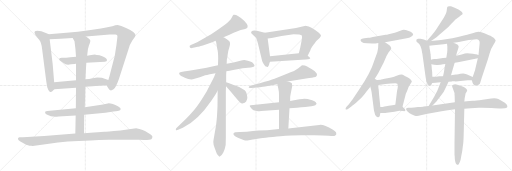
t = 0.00 s
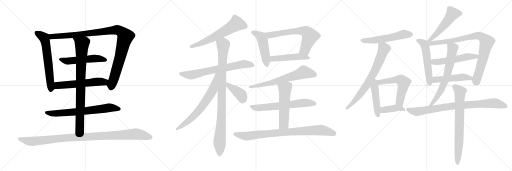
t = 5.01 s
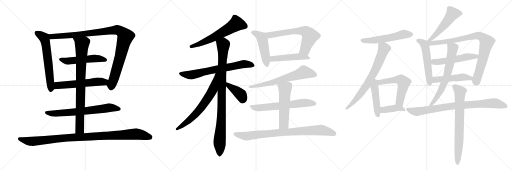
t = 10.03 s
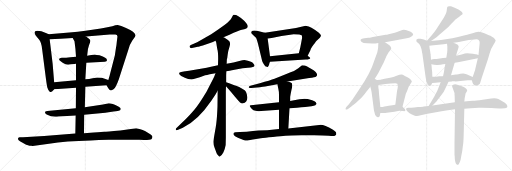
t = 15.04 s
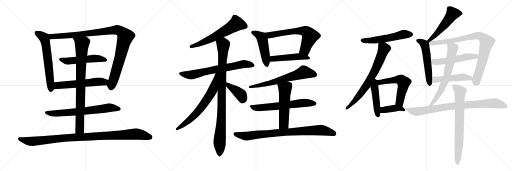
t = 20.06 s
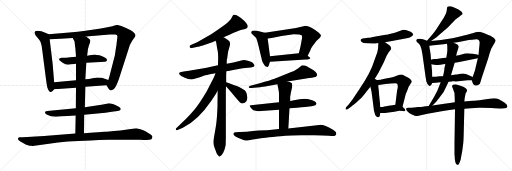
t = 25.07 s

The animated SVG that drew these frames (rendered in a browser with its animation timeline set to each time). Animation: 32 CSS @keyframes rules; one cycle of 25.07 s.

<svg version="1.1" viewBox="0 0 3072 1024" xmlns="http://www.w3.org/2000/svg">
  <g stroke="lightgray" stroke-dasharray="1,1" stroke-width="1" transform="scale(4, 4)">
    <line x1="0" y1="0" x2="256" y2="256"></line>
    <line x1="256" y1="0" x2="0" y2="256"></line>
    <line x1="128" y1="0" x2="128" y2="256"></line>
    <line x1="0" y1="128" x2="256" y2="128"></line>
    <line x1="256" y1="0" x2="512" y2="256"></line>
    <line x1="512" y1="0" x2="256" y2="256"></line>
    <line x1="384" y1="0" x2="384" y2="256"></line>
    <line x1="256" y1="128" x2="512" y2="128"></line>
    <line x1="512" y1="0" x2="768" y2="256"></line>
    <line x1="768" y1="0" x2="512" y2="256"></line>
    <line x1="640" y1="0" x2="640" y2="256"></line>
    <line x1="512" y1="128" x2="768" y2="128"></line>
  </g>
<g transform="scale(1, -1) translate(0, -850)">
   <style type="text/css">
    @keyframes keyframes0 {
      from {
       stroke: black;
       stroke-dashoffset: 624;
       stroke-width: 128;
       }
       67% {
       animation-timing-function: step-end;
       stroke: black;
       stroke-dashoffset: 0;
       stroke-width: 128;
       }
       to {
       stroke: black;
       stroke-width: 1024;
       }
       }
       #make-me-a-hanzi-animation-0 {
         animation: keyframes0 0.757812s both;
         animation-delay: 0.000000s;
         animation-timing-function: linear;
       }
    @keyframes keyframes1 {
      from {
       stroke: black;
       stroke-dashoffset: 1048;
       stroke-width: 128;
       }
       77% {
       animation-timing-function: step-end;
       stroke: black;
       stroke-dashoffset: 0;
       stroke-width: 128;
       }
       to {
       stroke: black;
       stroke-width: 1024;
       }
       }
       #make-me-a-hanzi-animation-1 {
         animation: keyframes1 1.102865s both;
         animation-delay: 0.757812s;
         animation-timing-function: linear;
       }
    @keyframes keyframes2 {
      from {
       stroke: black;
       stroke-dashoffset: 528;
       stroke-width: 128;
       }
       63% {
       animation-timing-function: step-end;
       stroke: black;
       stroke-dashoffset: 0;
       stroke-width: 128;
       }
       to {
       stroke: black;
       stroke-width: 1024;
       }
       }
       #make-me-a-hanzi-animation-2 {
         animation: keyframes2 0.679688s both;
         animation-delay: 1.860677s;
         animation-timing-function: linear;
       }
    @keyframes keyframes3 {
      from {
       stroke: black;
       stroke-dashoffset: 575;
       stroke-width: 128;
       }
       65% {
       animation-timing-function: step-end;
       stroke: black;
       stroke-dashoffset: 0;
       stroke-width: 128;
       }
       to {
       stroke: black;
       stroke-width: 1024;
       }
       }
       #make-me-a-hanzi-animation-3 {
         animation: keyframes3 0.717936s both;
         animation-delay: 2.540365s;
         animation-timing-function: linear;
       }
    @keyframes keyframes4 {
      from {
       stroke: black;
       stroke-dashoffset: 696;
       stroke-width: 128;
       }
       69% {
       animation-timing-function: step-end;
       stroke: black;
       stroke-dashoffset: 0;
       stroke-width: 128;
       }
       to {
       stroke: black;
       stroke-width: 1024;
       }
       }
       #make-me-a-hanzi-animation-4 {
         animation: keyframes4 0.816406s both;
         animation-delay: 3.258301s;
         animation-timing-function: linear;
       }
    @keyframes keyframes5 {
      from {
       stroke: black;
       stroke-dashoffset: 852;
       stroke-width: 128;
       }
       73% {
       animation-timing-function: step-end;
       stroke: black;
       stroke-dashoffset: 0;
       stroke-width: 128;
       }
       to {
       stroke: black;
       stroke-width: 1024;
       }
       }
       #make-me-a-hanzi-animation-5 {
         animation: keyframes5 0.943359s both;
         animation-delay: 4.074707s;
         animation-timing-function: linear;
       }
    @keyframes keyframes6 {
      from {
       stroke: black;
       stroke-dashoffset: 1043;
       stroke-width: 128;
       }
       77% {
       animation-timing-function: step-end;
       stroke: black;
       stroke-dashoffset: 0;
       stroke-width: 128;
       }
       to {
       stroke: black;
       stroke-width: 1024;
       }
       }
       #make-me-a-hanzi-animation-6 {
         animation: keyframes6 1.098796s both;
         animation-delay: 5.018066s;
         animation-timing-function: linear;
       }
    @keyframes keyframes7 {
      from {
       stroke: black;
       stroke-dashoffset: 615;
       stroke-width: 128;
       }
       67% {
       animation-timing-function: step-end;
       stroke: black;
       stroke-dashoffset: 0;
       stroke-width: 128;
       }
       to {
       stroke: black;
       stroke-width: 1024;
       }
       }
       #make-me-a-hanzi-animation-7 {
         animation: keyframes7 0.750488s both;
         animation-delay: 6.116862s;
         animation-timing-function: linear;
       }
    @keyframes keyframes8 {
      from {
       stroke: black;
       stroke-dashoffset: 698;
       stroke-width: 128;
       }
       69% {
       animation-timing-function: step-end;
       stroke: black;
       stroke-dashoffset: 0;
       stroke-width: 128;
       }
       to {
       stroke: black;
       stroke-width: 1024;
       }
       }
       #make-me-a-hanzi-animation-8 {
         animation: keyframes8 0.818034s both;
         animation-delay: 6.867350s;
         animation-timing-function: linear;
       }
    @keyframes keyframes9 {
      from {
       stroke: black;
       stroke-dashoffset: 961;
       stroke-width: 128;
       }
       76% {
       animation-timing-function: step-end;
       stroke: black;
       stroke-dashoffset: 0;
       stroke-width: 128;
       }
       to {
       stroke: black;
       stroke-width: 1024;
       }
       }
       #make-me-a-hanzi-animation-9 {
         animation: keyframes9 1.032064s both;
         animation-delay: 7.685384s;
         animation-timing-function: linear;
       }
    @keyframes keyframes10 {
      from {
       stroke: black;
       stroke-dashoffset: 676;
       stroke-width: 128;
       }
       69% {
       animation-timing-function: step-end;
       stroke: black;
       stroke-dashoffset: 0;
       stroke-width: 128;
       }
       to {
       stroke: black;
       stroke-width: 1024;
       }
       }
       #make-me-a-hanzi-animation-10 {
         animation: keyframes10 0.800130s both;
         animation-delay: 8.717448s;
         animation-timing-function: linear;
       }
    @keyframes keyframes11 {
      from {
       stroke: black;
       stroke-dashoffset: 398;
       stroke-width: 128;
       }
       56% {
       animation-timing-function: step-end;
       stroke: black;
       stroke-dashoffset: 0;
       stroke-width: 128;
       }
       to {
       stroke: black;
       stroke-width: 1024;
       }
       }
       #make-me-a-hanzi-animation-11 {
         animation: keyframes11 0.573893s both;
         animation-delay: 9.517578s;
         animation-timing-function: linear;
       }
    @keyframes keyframes12 {
      from {
       stroke: black;
       stroke-dashoffset: 486;
       stroke-width: 128;
       }
       61% {
       animation-timing-function: step-end;
       stroke: black;
       stroke-dashoffset: 0;
       stroke-width: 128;
       }
       to {
       stroke: black;
       stroke-width: 1024;
       }
       }
       #make-me-a-hanzi-animation-12 {
         animation: keyframes12 0.645508s both;
         animation-delay: 10.091471s;
         animation-timing-function: linear;
       }
    @keyframes keyframes13 {
      from {
       stroke: black;
       stroke-dashoffset: 655;
       stroke-width: 128;
       }
       68% {
       animation-timing-function: step-end;
       stroke: black;
       stroke-dashoffset: 0;
       stroke-width: 128;
       }
       to {
       stroke: black;
       stroke-width: 1024;
       }
       }
       #make-me-a-hanzi-animation-13 {
         animation: keyframes13 0.783040s both;
         animation-delay: 10.736979s;
         animation-timing-function: linear;
       }
    @keyframes keyframes14 {
      from {
       stroke: black;
       stroke-dashoffset: 483;
       stroke-width: 128;
       }
       61% {
       animation-timing-function: step-end;
       stroke: black;
       stroke-dashoffset: 0;
       stroke-width: 128;
       }
       to {
       stroke: black;
       stroke-width: 1024;
       }
       }
       #make-me-a-hanzi-animation-14 {
         animation: keyframes14 0.643066s both;
         animation-delay: 11.520019s;
         animation-timing-function: linear;
       }
    @keyframes keyframes15 {
      from {
       stroke: black;
       stroke-dashoffset: 658;
       stroke-width: 128;
       }
       68% {
       animation-timing-function: step-end;
       stroke: black;
       stroke-dashoffset: 0;
       stroke-width: 128;
       }
       to {
       stroke: black;
       stroke-width: 1024;
       }
       }
       #make-me-a-hanzi-animation-15 {
         animation: keyframes15 0.785482s both;
         animation-delay: 12.163085s;
         animation-timing-function: linear;
       }
    @keyframes keyframes16 {
      from {
       stroke: black;
       stroke-dashoffset: 648;
       stroke-width: 128;
       }
       68% {
       animation-timing-function: step-end;
       stroke: black;
       stroke-dashoffset: 0;
       stroke-width: 128;
       }
       to {
       stroke: black;
       stroke-width: 1024;
       }
       }
       #make-me-a-hanzi-animation-16 {
         animation: keyframes16 0.777344s both;
         animation-delay: 12.948567s;
         animation-timing-function: linear;
       }
    @keyframes keyframes17 {
      from {
       stroke: black;
       stroke-dashoffset: 541;
       stroke-width: 128;
       }
       64% {
       animation-timing-function: step-end;
       stroke: black;
       stroke-dashoffset: 0;
       stroke-width: 128;
       }
       to {
       stroke: black;
       stroke-width: 1024;
       }
       }
       #make-me-a-hanzi-animation-17 {
         animation: keyframes17 0.690267s both;
         animation-delay: 13.725911s;
         animation-timing-function: linear;
       }
    @keyframes keyframes18 {
      from {
       stroke: black;
       stroke-dashoffset: 856;
       stroke-width: 128;
       }
       74% {
       animation-timing-function: step-end;
       stroke: black;
       stroke-dashoffset: 0;
       stroke-width: 128;
       }
       to {
       stroke: black;
       stroke-width: 1024;
       }
       }
       #make-me-a-hanzi-animation-18 {
         animation: keyframes18 0.946615s both;
         animation-delay: 14.416178s;
         animation-timing-function: linear;
       }
    @keyframes keyframes19 {
      from {
       stroke: black;
       stroke-dashoffset: 550;
       stroke-width: 128;
       }
       64% {
       animation-timing-function: step-end;
       stroke: black;
       stroke-dashoffset: 0;
       stroke-width: 128;
       }
       to {
       stroke: black;
       stroke-width: 1024;
       }
       }
       #make-me-a-hanzi-animation-19 {
         animation: keyframes19 0.697591s both;
         animation-delay: 15.362793s;
         animation-timing-function: linear;
       }
    @keyframes keyframes20 {
      from {
       stroke: black;
       stroke-dashoffset: 721;
       stroke-width: 128;
       }
       70% {
       animation-timing-function: step-end;
       stroke: black;
       stroke-dashoffset: 0;
       stroke-width: 128;
       }
       to {
       stroke: black;
       stroke-width: 1024;
       }
       }
       #make-me-a-hanzi-animation-20 {
         animation: keyframes20 0.836751s both;
         animation-delay: 16.060384s;
         animation-timing-function: linear;
       }
    @keyframes keyframes21 {
      from {
       stroke: black;
       stroke-dashoffset: 457;
       stroke-width: 128;
       }
       60% {
       animation-timing-function: step-end;
       stroke: black;
       stroke-dashoffset: 0;
       stroke-width: 128;
       }
       to {
       stroke: black;
       stroke-width: 1024;
       }
       }
       #make-me-a-hanzi-animation-21 {
         animation: keyframes21 0.621908s both;
         animation-delay: 16.897135s;
         animation-timing-function: linear;
       }
    @keyframes keyframes22 {
      from {
       stroke: black;
       stroke-dashoffset: 581;
       stroke-width: 128;
       }
       65% {
       animation-timing-function: step-end;
       stroke: black;
       stroke-dashoffset: 0;
       stroke-width: 128;
       }
       to {
       stroke: black;
       stroke-width: 1024;
       }
       }
       #make-me-a-hanzi-animation-22 {
         animation: keyframes22 0.722819s both;
         animation-delay: 17.519043s;
         animation-timing-function: linear;
       }
    @keyframes keyframes23 {
      from {
       stroke: black;
       stroke-dashoffset: 401;
       stroke-width: 128;
       }
       57% {
       animation-timing-function: step-end;
       stroke: black;
       stroke-dashoffset: 0;
       stroke-width: 128;
       }
       to {
       stroke: black;
       stroke-width: 1024;
       }
       }
       #make-me-a-hanzi-animation-23 {
         animation: keyframes23 0.576335s both;
         animation-delay: 18.241862s;
         animation-timing-function: linear;
       }
    @keyframes keyframes24 {
      from {
       stroke: black;
       stroke-dashoffset: 525;
       stroke-width: 128;
       }
       63% {
       animation-timing-function: step-end;
       stroke: black;
       stroke-dashoffset: 0;
       stroke-width: 128;
       }
       to {
       stroke: black;
       stroke-width: 1024;
       }
       }
       #make-me-a-hanzi-animation-24 {
         animation: keyframes24 0.677246s both;
         animation-delay: 18.818197s;
         animation-timing-function: linear;
       }
    @keyframes keyframes25 {
      from {
       stroke: black;
       stroke-dashoffset: 540;
       stroke-width: 128;
       }
       64% {
       animation-timing-function: step-end;
       stroke: black;
       stroke-dashoffset: 0;
       stroke-width: 128;
       }
       to {
       stroke: black;
       stroke-width: 1024;
       }
       }
       #make-me-a-hanzi-animation-25 {
         animation: keyframes25 0.689453s both;
         animation-delay: 19.495443s;
         animation-timing-function: linear;
       }
    @keyframes keyframes26 {
      from {
       stroke: black;
       stroke-dashoffset: 883;
       stroke-width: 128;
       }
       74% {
       animation-timing-function: step-end;
       stroke: black;
       stroke-dashoffset: 0;
       stroke-width: 128;
       }
       to {
       stroke: black;
       stroke-width: 1024;
       }
       }
       #make-me-a-hanzi-animation-26 {
         animation: keyframes26 0.968587s both;
         animation-delay: 20.184896s;
         animation-timing-function: linear;
       }
    @keyframes keyframes27 {
      from {
       stroke: black;
       stroke-dashoffset: 530;
       stroke-width: 128;
       }
       63% {
       animation-timing-function: step-end;
       stroke: black;
       stroke-dashoffset: 0;
       stroke-width: 128;
       }
       to {
       stroke: black;
       stroke-width: 1024;
       }
       }
       #make-me-a-hanzi-animation-27 {
         animation: keyframes27 0.681315s both;
         animation-delay: 21.153483s;
         animation-timing-function: linear;
       }
    @keyframes keyframes28 {
      from {
       stroke: black;
       stroke-dashoffset: 493;
       stroke-width: 128;
       }
       62% {
       animation-timing-function: step-end;
       stroke: black;
       stroke-dashoffset: 0;
       stroke-width: 128;
       }
       to {
       stroke: black;
       stroke-width: 1024;
       }
       }
       #make-me-a-hanzi-animation-28 {
         animation: keyframes28 0.651204s both;
         animation-delay: 21.834798s;
         animation-timing-function: linear;
       }
    @keyframes keyframes29 {
      from {
       stroke: black;
       stroke-dashoffset: 669;
       stroke-width: 128;
       }
       69% {
       animation-timing-function: step-end;
       stroke: black;
       stroke-dashoffset: 0;
       stroke-width: 128;
       }
       to {
       stroke: black;
       stroke-width: 1024;
       }
       }
       #make-me-a-hanzi-animation-29 {
         animation: keyframes29 0.794434s both;
         animation-delay: 22.486002s;
         animation-timing-function: linear;
       }
    @keyframes keyframes30 {
      from {
       stroke: black;
       stroke-dashoffset: 851;
       stroke-width: 128;
       }
       73% {
       animation-timing-function: step-end;
       stroke: black;
       stroke-dashoffset: 0;
       stroke-width: 128;
       }
       to {
       stroke: black;
       stroke-width: 1024;
       }
       }
       #make-me-a-hanzi-animation-30 {
         animation: keyframes30 0.942546s both;
         animation-delay: 23.280436s;
         animation-timing-function: linear;
       }
    @keyframes keyframes31 {
      from {
       stroke: black;
       stroke-dashoffset: 735;
       stroke-width: 128;
       }
       71% {
       animation-timing-function: step-end;
       stroke: black;
       stroke-dashoffset: 0;
       stroke-width: 128;
       }
       to {
       stroke: black;
       stroke-width: 1024;
       }
       }
       #make-me-a-hanzi-animation-31 {
         animation: keyframes31 0.848145s both;
         animation-delay: 24.222982s;
         animation-timing-function: linear;
       }
</style>
<path d="M 325.0 357.0 L 316.0 467.0 L 298.0 616.0 C 295.0 644.0 295.0 644.0 292.0 645.0 L 279.0 652.0 Q 245.0 666.0 224.0 666.0 Q 186.0 666.0 233.0 616.0 Q 249.0 599.0 253.0 554.0 L 276.0 376.0 Q 281.0 339.0 284.0 326.0 Q 288.0 312.0 297.0 302.0 Q 307.0 292.0 321.0 311.0 L 326.0 316.0 C 328.0 318.0 327.0 327.0 325.0 357.0 Z" fill="lightgray"></path> 
<path d="M 516.0 632.0 L 659.0 644.0 Q 678.0 645.0 690.0 644.0 Q 708.0 645.0 704.0 626.0 L 701.0 602.0 Q 700.0 585.0 695.0 559.0 L 689.0 518.0 L 659.0 402.0 Q 659.0 399.0 650.0 371.0 C 641.0 342.0 638.0 342.0 639.0 340.0 L 648.0 324.0 Q 655.0 311.0 662.0 309.0 Q 669.0 306.0 681.0 315.0 Q 694.0 323.0 713.0 376.0 L 771.0 556.0 Q 778.0 584.0 794.0 608.0 L 806.0 624.0 Q 812.0 633.0 813.0 638.0 Q 814.0 659.0 753.0 685.0 Q 726.0 698.0 706.0 701.0 Q 694.0 701.0 674.0 694.0 Q 634.0 685.0 605.0 680.0 L 513.0 666.0 Q 469.0 659.0 416.0 656.0 L 292.0 645.0 C 262.0 642.0 268.0 615.0 298.0 616.0 L 363.0 618.0 L 436.0 623.0 L 516.0 632.0 Z" fill="lightgray"></path> 
<path d="M 518.0 474.0 L 629.0 481.0 Q 642.0 481.0 642.0 489.0 Q 644.0 504.0 597.0 519.0 Q 576.0 522.0 573.0 523.0 Q 570.0 524.0 548.0 521.0 Q 526.0 517.0 523.0 517.0 L 456.0 510.0 L 422.0 507.0 Q 397.0 504.0 371.0 504.0 Q 329.0 499.0 393.0 466.0 Q 403.0 461.0 427.0 465.0 Q 451.0 468.0 456.0 468.0 L 518.0 474.0 Z" fill="lightgray"></path> 
<path d="M 650.0 371.0 L 611.0 384.0 Q 598.0 386.0 583.0 386.0 L 556.0 382.0 Q 535.0 377.0 512.0 376.0 L 456.0 369.0 L 325.0 357.0 C 295.0 354.0 296.0 314.0 326.0 316.0 L 456.0 324.0 L 512.0 330.0 L 639.0 340.0 C 669.0 342.0 678.0 362.0 650.0 371.0 Z" fill="lightgray"></path> 
<path d="M 505.0 162.0 L 632.0 175.0 L 681.0 182.0 Q 712.0 186.0 716.0 188.0 Q 721.0 189.0 724.0 196.0 Q 727.0 203.0 710.0 212.0 Q 672.0 231.0 653.0 231.0 L 618.0 224.0 L 509.0 208.0 L 455.0 201.0 L 284.0 185.0 L 277.0 183.0 Q 271.0 181.0 271.0 179.0 Q 267.0 172.0 280.0 164.0 Q 305.0 151.0 333.0 151.0 Q 334.0 150.0 351.0 152.0 L 454.0 158.0 L 505.0 162.0 Z" fill="lightgray"></path> 
<path d="M 523.0 517.0 L 525.0 534.0 Q 526.0 556.0 534.0 579.0 Q 543.0 602.0 542.0 607.0 Q 542.0 612.0 534.0 618.0 L 516.0 632.0 C 492.0 650.0 421.0 649.0 436.0 623.0 L 447.0 604.0 Q 454.0 556.0 456.0 510.0 L 456.0 468.0 L 456.0 369.0 L 456.0 324.0 L 455.0 201.0 L 454.0 158.0 L 452.0 50.0 C 451.0 20.0 504.0 22.0 504.0 52.0 L 505.0 162.0 L 509.0 208.0 L 512.0 330.0 L 512.0 376.0 L 515.0 425.0 Q 517.0 457.0 518.0 474.0 L 523.0 517.0 Z" fill="lightgray"></path> 
<path d="M 196.0 -25.0 L 294.0 -11.0 Q 395.0 4.0 544.0 8.0 Q 590.0 12.0 651.0 12.0 L 836.0 12.0 Q 901.0 10.0 908.0 16.0 Q 916.0 21.0 914.0 34.0 Q 912.0 38.0 904.0 44.0 L 870.0 65.0 Q 860.0 71.0 817.0 81.0 L 722.0 68.0 Q 636.0 60.0 626.0 60.0 Q 617.0 60.0 563.0 56.0 L 504.0 52.0 L 452.0 50.0 L 265.0 35.0 L 138.0 28.0 L 117.0 28.0 Q 108.0 25.0 108.0 20.0 Q 108.0 14.0 112.0 10.0 L 120.0 3.0 Q 122.0 1.0 125.0 0.0 L 157.0 -17.0 Q 159.0 -17.0 177.0 -23.0 L 186.0 -23.0 Q 190.0 -23.0 196.0 -25.0 Z" fill="lightgray"></path> 
<path d="M 1341.0 627.0 L 1377.0 643.0 Q 1432.0 669.0 1445.0 671.5 Q 1458.0 674.0 1471.0 677.0 Q 1505.0 687.0 1465.0 727.0 Q 1449.0 743.0 1430.0 754.0 Q 1411.0 765.0 1401.0 762.0 Q 1397.0 760.0 1390.0 744.5 Q 1383.0 729.0 1349.0 702.0 L 1307.0 672.0 L 1267.0 646.0 L 1183.0 597.0 L 1145.0 581.0 Q 1135.0 577.0 1138.0 568.5 Q 1141.0 560.0 1152.0 563.0 L 1187.0 570.0 Q 1190.0 570.0 1217.0 578.0 L 1256.0 591.0 Q 1280.0 600.0 1293.0 606.0 L 1341.0 627.0 Z" fill="lightgray"></path> 
<path d="M 1308.0 459.0 L 1273.0 452.0 Q 1241.0 444.0 1205.0 438.0 L 1152.0 429.0 Q 1113.0 423.0 1111.0 423.0 L 1087.0 419.0 Q 1075.0 417.0 1075.0 413.0 Q 1073.0 401.0 1097.0 390.0 L 1109.0 385.0 Q 1134.0 372.0 1157.0 375.0 L 1199.0 387.0 L 1231.0 399.0 Q 1240.0 400.0 1259.0 405.0 L 1293.0 411.0 L 1358.0 424.0 L 1378.0 427.0 Q 1391.0 429.0 1407.0 433.0 L 1456.0 442.0 L 1488.0 444.0 Q 1527.0 449.0 1527.0 457.0 Q 1528.0 461.0 1521.0 469.0 Q 1514.0 477.0 1509.0 479.0 Q 1504.0 481.0 1487.0 486.0 L 1467.0 491.0 Q 1457.0 491.0 1436.0 485.0 L 1401.0 476.0 L 1360.0 469.0 L 1308.0 459.0 Z" fill="lightgray"></path> 
<path d="M 1360.0 469.0 L 1361.0 493.0 Q 1364.0 503.0 1366.0 522.0 Q 1367.0 540.0 1377.0 570.0 Q 1386.0 600.0 1371.0 608.0 Q 1359.0 619.0 1356.0 619.0 Q 1352.0 623.0 1341.0 627.0 C 1315.0 641.0 1285.0 635.0 1293.0 606.0 L 1297.0 597.0 L 1304.0 555.0 Q 1309.0 540.0 1309.0 498.0 L 1308.0 459.0 L 1306.0 307.0 L 1305.0 220.0 Q 1305.0 207.0 1302.0 155.0 Q 1298.0 103.0 1292.0 74.0 L 1285.0 34.0 Q 1280.0 7.0 1280.0 1.0 Q 1280.0 -5.0 1282.0 -19.0 Q 1289.0 -40.0 1292.0 -48.0 L 1298.0 -64.0 Q 1301.0 -75.0 1307.0 -79.0 Q 1315.0 -89.0 1317.0 -89.0 Q 1330.0 -84.0 1340.0 -64.0 Q 1350.0 -43.0 1354.0 -19.0 L 1355.0 26.0 L 1355.0 305.0 L 1356.0 333.0 L 1357.0 358.0 L 1357.0 400.0 L 1358.0 424.0 L 1360.0 469.0 Z" fill="lightgray"></path> 
<path d="M 1293.0 411.0 L 1285.0 391.0 Q 1269.0 358.0 1266.0 353.0 L 1239.0 301.0 Q 1194.0 226.0 1166.0 193.0 Q 1138.0 160.0 1115.0 137.0 L 1059.0 83.0 Q 1054.0 79.0 1055.0 73.0 Q 1058.0 67.0 1069.0 72.0 L 1097.0 85.0 Q 1187.0 128.0 1268.0 247.0 L 1291.0 281.0 L 1306.0 307.0 C 1381.0 437.0 1304.0 439.0 1293.0 411.0 Z" fill="lightgray"></path> 
<path d="M 1356.0 333.0 L 1385.0 301.0 L 1410.0 271.0 Q 1430.0 247.0 1439.0 238.0 Q 1448.0 229.0 1459.0 231.0 Q 1469.0 232.0 1477.0 242.0 Q 1485.0 255.0 1484.0 268.0 Q 1480.0 300.0 1468.0 310.0 Q 1455.0 319.0 1435.0 329.0 Q 1412.0 338.0 1406.0 340.0 L 1375.0 352.0 L 1357.0 358.0 C 1329.0 367.0 1336.0 355.0 1356.0 333.0 Z" fill="lightgray"></path> 
<path d="M 1589.0 654.0 L 1565.0 661.0 Q 1507.0 675.0 1507.0 658.0 Q 1507.0 653.0 1508.0 652.0 L 1520.0 639.0 L 1536.0 624.0 Q 1540.0 619.0 1548.0 588.0 L 1573.0 485.0 Q 1574.0 479.0 1583.0 465.0 Q 1591.0 450.0 1601.0 450.0 Q 1602.0 449.0 1608.0 451.0 Q 1610.0 453.0 1614.0 461.0 Q 1616.0 470.0 1620.0 480.0 L 1620.0 513.0 L 1606.0 620.0 C 1602.0 650.0 1602.0 650.0 1589.0 654.0 Z" fill="lightgray"></path> 
<path d="M 1776.0 683.0 L 1589.0 654.0 C 1559.0 649.0 1576.0 616.0 1606.0 620.0 L 1630.0 623.0 L 1689.0 635.0 L 1762.0 646.0 Q 1805.0 646.0 1810.0 639.0 Q 1815.0 632.0 1810.0 609.0 L 1802.0 568.0 L 1793.0 531.0 C 1786.0 502.0 1833.0 489.0 1846.0 516.0 L 1863.0 551.0 Q 1864.0 559.0 1881.0 582.0 Q 1897.0 605.0 1903.0 610.0 L 1919.0 625.0 Q 1925.0 631.0 1926.0 636.0 Q 1926.0 641.0 1913.0 654.0 Q 1862.0 695.0 1839.0 695.0 Q 1836.0 695.0 1834.0 697.0 L 1776.0 683.0 Z" fill="lightgray"></path> 
<path d="M 1620.0 480.0 L 1834.0 494.0 Q 1873.0 496.0 1857.0 508.0 L 1846.0 516.0 C 1822.0 534.0 1821.0 534.0 1793.0 531.0 L 1620.0 513.0 C 1590.0 510.0 1590.0 478.0 1620.0 480.0 Z" fill="lightgray"></path> 
<path d="M 1725.0 362.0 L 1855.0 383.0 Q 1892.0 387.0 1897.0 392.0 Q 1916.0 410.0 1869.0 437.0 Q 1855.0 445.0 1843.0 452.0 Q 1831.0 459.0 1812.0 459.0 Q 1801.0 448.0 1790.0 442.0 L 1764.0 425.0 Q 1746.0 419.0 1718.0 407.0 L 1647.0 379.0 Q 1622.0 370.0 1559.0 352.0 L 1502.0 337.0 Q 1492.0 334.0 1492.0 327.5 Q 1492.0 321.0 1507.0 323.0 L 1560.0 328.0 Q 1572.0 329.0 1607.0 335.0 L 1664.0 345.0 L 1725.0 362.0 Z" fill="lightgray"></path> 
<path d="M 1674.0 237.0 L 1505.0 220.0 Q 1498.0 219.0 1498.0 215.0 L 1505.0 204.0 Q 1515.0 186.0 1549.0 183.0 Q 1556.0 183.0 1567.0 185.0 L 1674.0 193.0 L 1737.0 201.0 L 1782.0 204.0 L 1808.0 207.0 L 1831.0 209.0 L 1869.0 214.0 Q 1885.0 216.0 1892.0 220.0 L 1897.0 225.0 L 1900.0 227.0 L 1895.0 237.0 Q 1890.0 242.0 1873.0 249.0 L 1846.0 257.0 L 1826.0 259.0 Q 1810.0 259.0 1741.0 245.0 L 1674.0 237.0 Z" fill="lightgray"></path> 
<path d="M 1741.0 245.0 L 1741.0 269.0 Q 1742.0 279.0 1749.0 313.0 Q 1757.0 338.0 1751.0 352.0 Q 1750.0 354.0 1725.0 362.0 C 1696.0 371.0 1657.0 374.0 1664.0 345.0 L 1670.0 318.0 Q 1674.0 303.0 1674.0 279.0 L 1674.0 237.0 L 1674.0 193.0 L 1674.0 77.0 C 1674.0 47.0 1728.0 50.0 1730.0 80.0 L 1737.0 201.0 L 1741.0 245.0 Z" fill="lightgray"></path> 
<path d="M 1674.0 77.0 L 1603.0 69.0 Q 1560.0 69.0 1480.0 61.0 L 1439.0 59.0 L 1412.0 58.0 Q 1394.0 54.0 1404.0 39.0 Q 1408.0 31.0 1431.0 23.0 L 1461.0 11.0 Q 1473.0 7.0 1485.0 8.0 L 1517.0 14.0 L 1565.0 21.0 Q 1587.0 26.0 1637.5 29.5 Q 1688.0 33.0 1713.0 36.0 Q 1738.0 39.0 1809.0 39.0 L 1884.0 39.0 Q 1944.0 39.0 1973.5 36.0 Q 2003.0 33.0 2009.5 36.5 Q 2016.0 40.0 2018.0 45.0 Q 2018.0 47.0 2016.0 57.0 Q 2013.0 62.0 1998.0 73.0 Q 1937.0 108.0 1915.0 101.0 L 1730.0 80.0 L 1674.0 77.0 Z" fill="lightgray"></path> 
<path d="M 2310.0 597.0 L 2344.0 603.0 L 2448.0 623.0 Q 2459.0 626.0 2468.5 632.5 Q 2478.0 639.0 2479.0 642.0 Q 2479.0 656.0 2452.0 665.5 Q 2425.0 675.0 2414.0 671.0 L 2386.0 661.0 Q 2373.0 656.0 2344.0 649.0 Q 2315.0 642.0 2314.0 642.0 L 2237.0 629.0 Q 2217.0 624.0 2209.0 624.0 L 2186.0 622.0 Q 2151.0 617.0 2170.0 599.0 Q 2178.0 592.0 2202.0 591.0 L 2234.0 590.0 Q 2246.0 589.0 2270.0 593.0 L 2310.0 597.0 Z" fill="lightgray"></path> 
<path d="M 2243.0 369.0 L 2270.0 413.0 L 2303.0 478.0 Q 2318.0 517.0 2332.0 537.0 Q 2346.0 556.0 2347.0 559.0 Q 2348.0 562.0 2344.0 570.0 Q 2339.0 578.0 2330.0 584.0 L 2310.0 597.0 C 2285.0 613.0 2271.0 623.0 2270.0 593.0 Q 2270.0 557.0 2264.0 537.0 Q 2257.0 517.0 2246.0 488.0 Q 2225.0 417.0 2156.0 315.0 L 2116.0 255.0 L 2092.0 224.0 L 2078.0 209.0 Q 2071.0 199.0 2074.0 195.0 Q 2077.0 191.0 2090.0 199.0 L 2104.0 209.0 Q 2105.0 210.0 2138.0 236.0 Q 2170.0 266.0 2178.0 275.0 Q 2186.0 284.0 2198.0 301.0 Q 2210.0 315.0 2222.0 331.0 L 2243.0 369.0 Z" fill="lightgray"></path> 
<path d="M 2222.0 331.0 L 2226.0 316.0 Q 2230.0 299.0 2230.0 294.0 L 2234.0 265.0 L 2244.0 186.0 Q 2247.0 176.0 2249.0 168.0 Q 2250.0 160.0 2256.0 155.0 Q 2262.0 147.0 2270.0 148.0 Q 2277.0 149.0 2279.0 157.0 L 2282.0 173.0 L 2282.0 209.0 L 2280.0 230.0 L 2275.0 278.0 L 2272.0 316.0 Q 2271.0 318.0 2270.0 329.0 L 2270.0 341.0 C 2270.0 395.0 2206.0 390.0 2222.0 331.0 Z" fill="lightgray"></path> 
<path d="M 2415.0 210.0 L 2435.0 289.0 L 2442.0 303.0 L 2452.0 331.0 L 2471.0 361.0 Q 2471.0 372.0 2442.0 389.0 L 2432.0 394.0 Q 2424.0 398.0 2417.0 402.0 Q 2410.0 405.0 2397.0 402.0 Q 2383.0 398.0 2372.0 393.0 Q 2360.0 388.0 2324.0 381.0 Q 2287.0 373.0 2284.0 373.0 L 2243.0 369.0 C 2213.0 366.0 2240.0 336.0 2270.0 341.0 L 2282.0 343.0 L 2313.0 347.0 L 2345.0 350.0 L 2372.0 352.0 L 2384.0 349.0 Q 2387.0 337.0 2387.0 332.0 Q 2387.0 326.0 2382.0 303.0 L 2372.0 223.0 C 2368.0 193.0 2408.0 181.0 2415.0 210.0 Z" fill="lightgray"></path> 
<path d="M 2282.0 173.0 L 2303.0 173.0 Q 2306.0 173.0 2332.0 176.0 L 2366.0 180.0 L 2396.0 186.0 Q 2413.0 186.0 2418.0 185.0 Q 2439.0 181.0 2429.0 197.0 L 2415.0 210.0 C 2397.0 227.0 2397.0 227.0 2372.0 223.0 L 2354.0 220.0 Q 2305.0 213.0 2302.0 211.0 Q 2299.0 209.0 2282.0 209.0 C 2252.0 209.0 2252.0 173.0 2282.0 173.0 Z" fill="lightgray"></path> 
<path d="M 2586.0 605.0 L 2615.0 624.0 Q 2620.0 627.0 2636.0 642.0 L 2671.0 673.0 Q 2696.0 694.0 2708.0 709.0 Q 2729.0 727.0 2731.0 732.0 L 2747.0 745.0 L 2756.0 751.0 L 2760.0 755.0 L 2771.0 763.0 Q 2782.0 768.0 2768.0 782.0 Q 2754.0 796.0 2728.0 805.0 L 2706.0 813.0 Q 2691.0 815.0 2687.0 812.0 Q 2682.0 809.0 2682.0 801.0 L 2680.0 785.0 Q 2678.0 772.0 2672.0 763.0 Q 2666.0 749.0 2649.0 723.0 L 2619.0 677.0 Q 2608.0 660.0 2593.0 643.0 L 2562.0 607.0 C 2542.0 584.0 2561.0 589.0 2586.0 605.0 Z" fill="lightgray"></path> 
<path d="M 2562.0 607.0 L 2543.0 614.0 L 2523.0 618.0 Q 2512.0 619.0 2508.0 618.0 Q 2495.0 614.0 2498.0 605.0 Q 2498.0 600.0 2509.0 593.0 Q 2519.0 586.0 2523.0 574.0 Q 2527.0 562.0 2529.0 555.0 L 2532.0 539.0 Q 2532.0 534.0 2534.0 530.0 L 2554.0 386.0 Q 2556.0 377.0 2558.0 361.0 L 2559.0 360.0 Q 2562.0 349.0 2570.0 341.0 Q 2583.0 323.0 2593.0 353.0 L 2594.0 390.0 L 2593.0 419.0 L 2591.0 436.0 Q 2590.0 457.0 2588.0 466.0 L 2586.0 492.0 L 2584.0 519.0 L 2584.0 525.0 Q 2583.0 527.0 2583.0 528.0 L 2580.0 549.0 Q 2580.0 553.0 2578.0 557.0 L 2578.0 558.0 L 2576.0 577.0 C 2573.0 603.0 2573.0 603.0 2562.0 607.0 Z" fill="lightgray"></path> 
<path d="M 2940.0 638.0 Q 2937.0 638.0 2906.0 652.0 Q 2877.0 660.0 2869.0 660.0 Q 2861.0 660.0 2824.0 648.0 Q 2786.0 636.0 2714.0 622.0 Q 2642.0 608.0 2586.0 605.0 C 2552.0 603.0 2530.0 573.0 2576.0 577.0 L 2601.0 579.0 L 2632.0 582.0 Q 2647.0 583.0 2661.0 585.0 L 2682.0 588.0 L 2722.0 595.0 L 2753.0 599.0 L 2790.0 606.0 Q 2840.0 615.0 2859.0 615.0 Q 2878.0 614.0 2878.0 593.0 L 2871.0 521.0 L 2867.0 501.0 L 2852.0 439.0 Q 2851.0 429.0 2848.0 423.0 Q 2845.0 416.0 2843.0 409.0 L 2836.0 389.0 C 2830.0 372.0 2830.0 372.0 2831.0 369.0 L 2836.0 353.0 Q 2838.0 344.0 2848.0 340.0 Q 2856.0 335.0 2866.0 340.0 Q 2875.0 344.0 2879.0 349.0 Q 2882.0 354.0 2890.0 383.0 L 2928.0 497.0 L 2937.0 529.0 Q 2947.0 562.0 2961.0 582.0 Q 2974.0 601.0 2974.0 609.0 Q 2965.0 626.0 2940.0 638.0 Z" fill="lightgray"></path> 
<path d="M 2678.0 505.0 L 2658.0 503.0 L 2629.0 499.0 Q 2622.0 497.0 2608.0 497.0 Q 2594.0 496.0 2586.0 492.0 C 2558.0 482.0 2558.0 471.0 2588.0 466.0 L 2605.0 463.0 L 2621.0 461.0 L 2624.0 461.0 L 2644.0 463.0 Q 2650.0 465.0 2658.0 465.0 L 2672.0 467.0 L 2728.0 475.0 L 2748.0 477.0 L 2867.0 501.0 C 2896.0 507.0 2900.0 513.0 2871.0 521.0 L 2857.0 525.0 Q 2856.0 525.0 2837.0 529.0 Q 2817.0 532.0 2803.0 532.0 Q 2789.0 531.0 2775.0 526.0 Q 2760.0 521.0 2737.0 517.0 L 2678.0 505.0 Z" fill="lightgray"></path> 
<path d="M 2593.0 353.0 L 2614.0 354.0 L 2628.0 356.0 Q 2639.0 356.0 2644.0 357.0 L 2691.0 361.0 L 2711.0 362.0 L 2713.0 363.0 L 2719.0 363.0 L 2727.0 364.0 L 2734.0 362.0 L 2806.0 369.0 L 2831.0 369.0 C 2861.0 369.0 2863.0 376.0 2836.0 389.0 L 2820.0 397.0 L 2799.0 406.0 Q 2786.0 410.0 2779.0 410.0 L 2762.0 408.0 L 2750.0 406.0 Q 2740.0 404.0 2735.0 404.0 L 2706.0 400.0 L 2658.0 393.0 L 2636.0 393.0 L 2616.0 391.0 Q 2613.0 390.0 2594.0 390.0 C 2564.0 390.0 2563.0 352.0 2593.0 353.0 Z" fill="lightgray"></path> 
<path d="M 2644.0 357.0 L 2624.0 307.0 L 2605.0 271.0 L 2572.0 215.0 C 2557.0 189.0 2574.0 196.0 2595.0 218.0 L 2620.0 244.0 Q 2636.0 264.0 2638.0 267.0 Q 2666.0 300.0 2677.0 331.0 Q 2686.0 349.0 2691.0 361.0 L 2706.0 400.0 L 2728.0 475.0 L 2737.0 517.0 L 2741.0 534.0 Q 2743.0 541.0 2748.0 556.0 Q 2753.0 571.0 2752.0 574.0 Q 2751.0 582.0 2732.0 590.0 Q 2727.0 592.0 2722.0 595.0 C 2695.0 608.0 2678.0 616.0 2682.0 588.0 L 2684.0 572.0 L 2684.0 548.0 L 2683.0 536.0 L 2678.0 505.0 L 2672.0 467.0 L 2668.0 448.0 Q 2666.0 444.0 2666.0 433.0 L 2664.0 421.0 Q 2660.0 401.0 2658.0 393.0 L 2644.0 357.0 Z" fill="lightgray"></path> 
<path d="M 2572.0 215.0 L 2542.0 212.0 Q 2540.0 210.0 2508.0 209.0 Q 2484.0 205.0 2466.0 205.0 L 2449.0 205.0 Q 2431.0 205.0 2439.0 190.0 Q 2451.0 170.0 2489.0 157.0 Q 2503.0 152.0 2524.0 159.0 L 2565.0 169.0 L 2616.0 178.0 Q 2662.0 184.0 2730.0 195.0 L 2786.0 199.0 L 2825.0 201.0 L 2873.0 204.0 Q 2891.0 206.0 2948.5 202.5 Q 3006.0 199.0 3008.0 200.0 L 3029.0 201.0 Q 3038.0 201.0 3043.0 207.0 Q 3049.0 221.0 3026.5 236.0 Q 3004.0 251.0 2990.0 257.0 Q 2976.0 263.0 2947.0 260.0 L 2896.0 253.0 Q 2854.0 247.0 2837.0 247.0 L 2817.0 245.0 Q 2799.0 244.0 2786.0 242.0 L 2729.0 237.0 L 2595.0 218.0 L 2572.0 215.0 Z" fill="lightgray"></path> 
<path d="M 2730.0 195.0 L 2727.0 -7.0 L 2727.0 -81.0 L 2728.0 -84.0 L 2729.0 -105.0 Q 2733.0 -138.0 2746.0 -138.0 Q 2748.0 -139.0 2751.0 -136.0 L 2757.0 -126.0 Q 2764.0 -114.0 2768.0 -83.0 Q 2775.0 -52.0 2777.0 -27.0 Q 2781.0 -5.0 2782.0 39.0 L 2786.0 199.0 L 2786.0 242.0 L 2788.0 262.0 L 2791.0 277.0 Q 2792.0 280.0 2792.5 285.5 Q 2793.0 291.0 2798.0 297.0 Q 2804.0 309.0 2803.0 310.0 Q 2797.0 326.0 2771.0 334.0 L 2744.0 343.0 Q 2730.0 347.0 2719.0 342.5 Q 2708.0 338.0 2716.0 323.0 L 2722.0 306.0 Q 2725.0 297.0 2727.0 293.0 Q 2727.0 280.0 2728.0 275.0 L 2729.0 237.0 L 2730.0 195.0 Z" fill="lightgray"></path> 
      <clipPath id="make-me-a-hanzi-clip-0">
      <path d="M 325.0 357.0 L 316.0 467.0 L 298.0 616.0 C 295.0 644.0 295.0 644.0 292.0 645.0 L 279.0 652.0 Q 245.0 666.0 224.0 666.0 Q 186.0 666.0 233.0 616.0 Q 249.0 599.0 253.0 554.0 L 276.0 376.0 Q 281.0 339.0 284.0 326.0 Q 288.0 312.0 297.0 302.0 Q 307.0 292.0 321.0 311.0 L 326.0 316.0 C 328.0 318.0 327.0 327.0 325.0 357.0 Z" fill="lightgray"></path>
      </clipPath>
      <path clip-path="url(#make-me-a-hanzi-clip-0)" d="M 219.0 655.0 L 265.0 625.0 L 272.0 605.0 L 306.0 315.0 " fill="none" id="make-me-a-hanzi-animation-0" stroke-dasharray="496 992" stroke-linecap="round"></path>

      <clipPath id="make-me-a-hanzi-clip-1">
      <path d="M 516.0 632.0 L 659.0 644.0 Q 678.0 645.0 690.0 644.0 Q 708.0 645.0 704.0 626.0 L 701.0 602.0 Q 700.0 585.0 695.0 559.0 L 689.0 518.0 L 659.0 402.0 Q 659.0 399.0 650.0 371.0 C 641.0 342.0 638.0 342.0 639.0 340.0 L 648.0 324.0 Q 655.0 311.0 662.0 309.0 Q 669.0 306.0 681.0 315.0 Q 694.0 323.0 713.0 376.0 L 771.0 556.0 Q 778.0 584.0 794.0 608.0 L 806.0 624.0 Q 812.0 633.0 813.0 638.0 Q 814.0 659.0 753.0 685.0 Q 726.0 698.0 706.0 701.0 Q 694.0 701.0 674.0 694.0 Q 634.0 685.0 605.0 680.0 L 513.0 666.0 Q 469.0 659.0 416.0 656.0 L 292.0 645.0 C 262.0 642.0 268.0 615.0 298.0 616.0 L 363.0 618.0 L 436.0 623.0 L 516.0 632.0 Z" fill="lightgray"></path>
      </clipPath>
      <path clip-path="url(#make-me-a-hanzi-clip-1)" d="M 300.0 639.0 L 310.0 631.0 L 369.0 634.0 L 698.0 672.0 L 733.0 657.0 L 751.0 626.0 L 666.0 323.0 " fill="none" id="make-me-a-hanzi-animation-1" stroke-dasharray="920 1840" stroke-linecap="round"></path>

      <clipPath id="make-me-a-hanzi-clip-2">
      <path d="M 518.0 474.0 L 629.0 481.0 Q 642.0 481.0 642.0 489.0 Q 644.0 504.0 597.0 519.0 Q 576.0 522.0 573.0 523.0 Q 570.0 524.0 548.0 521.0 Q 526.0 517.0 523.0 517.0 L 456.0 510.0 L 422.0 507.0 Q 397.0 504.0 371.0 504.0 Q 329.0 499.0 393.0 466.0 Q 403.0 461.0 427.0 465.0 Q 451.0 468.0 456.0 468.0 L 518.0 474.0 Z" fill="lightgray"></path>
      </clipPath>
      <path clip-path="url(#make-me-a-hanzi-clip-2)" d="M 365.0 495.0 L 383.0 484.0 L 559.0 500.0 L 632.0 490.0 " fill="none" id="make-me-a-hanzi-animation-2" stroke-dasharray="400 800" stroke-linecap="round"></path>

      <clipPath id="make-me-a-hanzi-clip-3">
      <path d="M 650.0 371.0 L 611.0 384.0 Q 598.0 386.0 583.0 386.0 L 556.0 382.0 Q 535.0 377.0 512.0 376.0 L 456.0 369.0 L 325.0 357.0 C 295.0 354.0 296.0 314.0 326.0 316.0 L 456.0 324.0 L 512.0 330.0 L 639.0 340.0 C 669.0 342.0 678.0 362.0 650.0 371.0 Z" fill="lightgray"></path>
      </clipPath>
      <path clip-path="url(#make-me-a-hanzi-clip-3)" d="M 333.0 323.0 L 349.0 339.0 L 589.0 361.0 L 624.0 359.0 L 642.0 368.0 " fill="none" id="make-me-a-hanzi-animation-3" stroke-dasharray="447 894" stroke-linecap="round"></path>

      <clipPath id="make-me-a-hanzi-clip-4">
      <path d="M 505.0 162.0 L 632.0 175.0 L 681.0 182.0 Q 712.0 186.0 716.0 188.0 Q 721.0 189.0 724.0 196.0 Q 727.0 203.0 710.0 212.0 Q 672.0 231.0 653.0 231.0 L 618.0 224.0 L 509.0 208.0 L 455.0 201.0 L 284.0 185.0 L 277.0 183.0 Q 271.0 181.0 271.0 179.0 Q 267.0 172.0 280.0 164.0 Q 305.0 151.0 333.0 151.0 Q 334.0 150.0 351.0 152.0 L 454.0 158.0 L 505.0 162.0 Z" fill="lightgray"></path>
      </clipPath>
      <path clip-path="url(#make-me-a-hanzi-clip-4)" d="M 278.0 176.0 L 336.0 170.0 L 459.0 179.0 L 652.0 205.0 L 715.0 197.0 " fill="none" id="make-me-a-hanzi-animation-4" stroke-dasharray="568 1136" stroke-linecap="round"></path>

      <clipPath id="make-me-a-hanzi-clip-5">
      <path d="M 523.0 517.0 L 525.0 534.0 Q 526.0 556.0 534.0 579.0 Q 543.0 602.0 542.0 607.0 Q 542.0 612.0 534.0 618.0 L 516.0 632.0 C 492.0 650.0 421.0 649.0 436.0 623.0 L 447.0 604.0 Q 454.0 556.0 456.0 510.0 L 456.0 468.0 L 456.0 369.0 L 456.0 324.0 L 455.0 201.0 L 454.0 158.0 L 452.0 50.0 C 451.0 20.0 504.0 22.0 504.0 52.0 L 505.0 162.0 L 509.0 208.0 L 512.0 330.0 L 512.0 376.0 L 515.0 425.0 Q 517.0 457.0 518.0 474.0 L 523.0 517.0 Z" fill="lightgray"></path>
      </clipPath>
      <path clip-path="url(#make-me-a-hanzi-clip-5)" d="M 443.0 621.0 L 492.0 583.0 L 479.0 77.0 L 458.0 58.0 " fill="none" id="make-me-a-hanzi-animation-5" stroke-dasharray="724 1448" stroke-linecap="round"></path>

      <clipPath id="make-me-a-hanzi-clip-6">
      <path d="M 196.0 -25.0 L 294.0 -11.0 Q 395.0 4.0 544.0 8.0 Q 590.0 12.0 651.0 12.0 L 836.0 12.0 Q 901.0 10.0 908.0 16.0 Q 916.0 21.0 914.0 34.0 Q 912.0 38.0 904.0 44.0 L 870.0 65.0 Q 860.0 71.0 817.0 81.0 L 722.0 68.0 Q 636.0 60.0 626.0 60.0 Q 617.0 60.0 563.0 56.0 L 504.0 52.0 L 452.0 50.0 L 265.0 35.0 L 138.0 28.0 L 117.0 28.0 Q 108.0 25.0 108.0 20.0 Q 108.0 14.0 112.0 10.0 L 120.0 3.0 Q 122.0 1.0 125.0 0.0 L 157.0 -17.0 Q 159.0 -17.0 177.0 -23.0 L 186.0 -23.0 Q 190.0 -23.0 196.0 -25.0 Z" fill="lightgray"></path>
      </clipPath>
      <path clip-path="url(#make-me-a-hanzi-clip-6)" d="M 118.0 18.0 L 199.0 3.0 L 472.0 29.0 L 819.0 47.0 L 900.0 28.0 " fill="none" id="make-me-a-hanzi-animation-6" stroke-dasharray="915 1830" stroke-linecap="round"></path>

      <clipPath id="make-me-a-hanzi-clip-7">
      <path d="M 1341.0 627.0 L 1377.0 643.0 Q 1432.0 669.0 1445.0 671.5 Q 1458.0 674.0 1471.0 677.0 Q 1505.0 687.0 1465.0 727.0 Q 1449.0 743.0 1430.0 754.0 Q 1411.0 765.0 1401.0 762.0 Q 1397.0 760.0 1390.0 744.5 Q 1383.0 729.0 1349.0 702.0 L 1307.0 672.0 L 1267.0 646.0 L 1183.0 597.0 L 1145.0 581.0 Q 1135.0 577.0 1138.0 568.5 Q 1141.0 560.0 1152.0 563.0 L 1187.0 570.0 Q 1190.0 570.0 1217.0 578.0 L 1256.0 591.0 Q 1280.0 600.0 1293.0 606.0 L 1341.0 627.0 Z" fill="lightgray"></path>
      </clipPath>
      <path clip-path="url(#make-me-a-hanzi-clip-7)" d="M 1470.0 694.0 L 1418.0 708.0 L 1279.0 625.0 L 1203.0 588.0 L 1147.0 572.0 " fill="none" id="make-me-a-hanzi-animation-7" stroke-dasharray="487 974" stroke-linecap="round"></path>

      <clipPath id="make-me-a-hanzi-clip-8">
      <path d="M 1308.0 459.0 L 1273.0 452.0 Q 1241.0 444.0 1205.0 438.0 L 1152.0 429.0 Q 1113.0 423.0 1111.0 423.0 L 1087.0 419.0 Q 1075.0 417.0 1075.0 413.0 Q 1073.0 401.0 1097.0 390.0 L 1109.0 385.0 Q 1134.0 372.0 1157.0 375.0 L 1199.0 387.0 L 1231.0 399.0 Q 1240.0 400.0 1259.0 405.0 L 1293.0 411.0 L 1358.0 424.0 L 1378.0 427.0 Q 1391.0 429.0 1407.0 433.0 L 1456.0 442.0 L 1488.0 444.0 Q 1527.0 449.0 1527.0 457.0 Q 1528.0 461.0 1521.0 469.0 Q 1514.0 477.0 1509.0 479.0 Q 1504.0 481.0 1487.0 486.0 L 1467.0 491.0 Q 1457.0 491.0 1436.0 485.0 L 1401.0 476.0 L 1360.0 469.0 L 1308.0 459.0 Z" fill="lightgray"></path>
      </clipPath>
      <path clip-path="url(#make-me-a-hanzi-clip-8)" d="M 1084.0 410.0 L 1157.0 402.0 L 1450.0 466.0 L 1518.0 460.0 " fill="none" id="make-me-a-hanzi-animation-8" stroke-dasharray="570 1140" stroke-linecap="round"></path>

      <clipPath id="make-me-a-hanzi-clip-9">
      <path d="M 1360.0 469.0 L 1361.0 493.0 Q 1364.0 503.0 1366.0 522.0 Q 1367.0 540.0 1377.0 570.0 Q 1386.0 600.0 1371.0 608.0 Q 1359.0 619.0 1356.0 619.0 Q 1352.0 623.0 1341.0 627.0 C 1315.0 641.0 1285.0 635.0 1293.0 606.0 L 1297.0 597.0 L 1304.0 555.0 Q 1309.0 540.0 1309.0 498.0 L 1308.0 459.0 L 1306.0 307.0 L 1305.0 220.0 Q 1305.0 207.0 1302.0 155.0 Q 1298.0 103.0 1292.0 74.0 L 1285.0 34.0 Q 1280.0 7.0 1280.0 1.0 Q 1280.0 -5.0 1282.0 -19.0 Q 1289.0 -40.0 1292.0 -48.0 L 1298.0 -64.0 Q 1301.0 -75.0 1307.0 -79.0 Q 1315.0 -89.0 1317.0 -89.0 Q 1330.0 -84.0 1340.0 -64.0 Q 1350.0 -43.0 1354.0 -19.0 L 1355.0 26.0 L 1355.0 305.0 L 1356.0 333.0 L 1357.0 358.0 L 1357.0 400.0 L 1358.0 424.0 L 1360.0 469.0 Z" fill="lightgray"></path>
      </clipPath>
      <path clip-path="url(#make-me-a-hanzi-clip-9)" d="M 1301.0 604.0 L 1339.0 582.0 L 1329.0 158.0 L 1317.0 -79.0 " fill="none" id="make-me-a-hanzi-animation-9" stroke-dasharray="833 1666" stroke-linecap="round"></path>

      <clipPath id="make-me-a-hanzi-clip-10">
      <path d="M 1293.0 411.0 L 1285.0 391.0 Q 1269.0 358.0 1266.0 353.0 L 1239.0 301.0 Q 1194.0 226.0 1166.0 193.0 Q 1138.0 160.0 1115.0 137.0 L 1059.0 83.0 Q 1054.0 79.0 1055.0 73.0 Q 1058.0 67.0 1069.0 72.0 L 1097.0 85.0 Q 1187.0 128.0 1268.0 247.0 L 1291.0 281.0 L 1306.0 307.0 C 1381.0 437.0 1304.0 439.0 1293.0 411.0 Z" fill="lightgray"></path>
      </clipPath>
      <path clip-path="url(#make-me-a-hanzi-clip-10)" d="M 1301.0 406.0 L 1278.0 314.0 L 1232.0 239.0 L 1160.0 152.0 L 1062.0 76.0 " fill="none" id="make-me-a-hanzi-animation-10" stroke-dasharray="548 1096" stroke-linecap="round"></path>

      <clipPath id="make-me-a-hanzi-clip-11">
      <path d="M 1356.0 333.0 L 1385.0 301.0 L 1410.0 271.0 Q 1430.0 247.0 1439.0 238.0 Q 1448.0 229.0 1459.0 231.0 Q 1469.0 232.0 1477.0 242.0 Q 1485.0 255.0 1484.0 268.0 Q 1480.0 300.0 1468.0 310.0 Q 1455.0 319.0 1435.0 329.0 Q 1412.0 338.0 1406.0 340.0 L 1375.0 352.0 L 1357.0 358.0 C 1329.0 367.0 1336.0 355.0 1356.0 333.0 Z" fill="lightgray"></path>
      </clipPath>
      <path clip-path="url(#make-me-a-hanzi-clip-11)" d="M 1360.0 352.0 L 1371.0 337.0 L 1446.0 281.0 L 1456.0 253.0 " fill="none" id="make-me-a-hanzi-animation-11" stroke-dasharray="270 540" stroke-linecap="round"></path>

      <clipPath id="make-me-a-hanzi-clip-12">
      <path d="M 1589.0 654.0 L 1565.0 661.0 Q 1507.0 675.0 1507.0 658.0 Q 1507.0 653.0 1508.0 652.0 L 1520.0 639.0 L 1536.0 624.0 Q 1540.0 619.0 1548.0 588.0 L 1573.0 485.0 Q 1574.0 479.0 1583.0 465.0 Q 1591.0 450.0 1601.0 450.0 Q 1602.0 449.0 1608.0 451.0 Q 1610.0 453.0 1614.0 461.0 Q 1616.0 470.0 1620.0 480.0 L 1620.0 513.0 L 1606.0 620.0 C 1602.0 650.0 1602.0 650.0 1589.0 654.0 Z" fill="lightgray"></path>
      </clipPath>
      <path clip-path="url(#make-me-a-hanzi-clip-12)" d="M 1517.0 657.0 L 1548.0 644.0 L 1568.0 628.0 L 1603.0 461.0 " fill="none" id="make-me-a-hanzi-animation-12" stroke-dasharray="358 716" stroke-linecap="round"></path>

      <clipPath id="make-me-a-hanzi-clip-13">
      <path d="M 1776.0 683.0 L 1589.0 654.0 C 1559.0 649.0 1576.0 616.0 1606.0 620.0 L 1630.0 623.0 L 1689.0 635.0 L 1762.0 646.0 Q 1805.0 646.0 1810.0 639.0 Q 1815.0 632.0 1810.0 609.0 L 1802.0 568.0 L 1793.0 531.0 C 1786.0 502.0 1833.0 489.0 1846.0 516.0 L 1863.0 551.0 Q 1864.0 559.0 1881.0 582.0 Q 1897.0 605.0 1903.0 610.0 L 1919.0 625.0 Q 1925.0 631.0 1926.0 636.0 Q 1926.0 641.0 1913.0 654.0 Q 1862.0 695.0 1839.0 695.0 Q 1836.0 695.0 1834.0 697.0 L 1776.0 683.0 Z" fill="lightgray"></path>
      </clipPath>
      <path clip-path="url(#make-me-a-hanzi-clip-13)" d="M 1597.0 651.0 L 1622.0 640.0 L 1755.0 663.0 L 1818.0 666.0 L 1841.0 658.0 L 1859.0 629.0 L 1830.0 553.0 L 1801.0 535.0 " fill="none" id="make-me-a-hanzi-animation-13" stroke-dasharray="527 1054" stroke-linecap="round"></path>

      <clipPath id="make-me-a-hanzi-clip-14">
      <path d="M 1620.0 480.0 L 1834.0 494.0 Q 1873.0 496.0 1857.0 508.0 L 1846.0 516.0 C 1822.0 534.0 1821.0 534.0 1793.0 531.0 L 1620.0 513.0 C 1590.0 510.0 1590.0 478.0 1620.0 480.0 Z" fill="lightgray"></path>
      </clipPath>
      <path clip-path="url(#make-me-a-hanzi-clip-14)" d="M 1627.0 486.0 L 1635.0 497.0 L 1771.0 510.0 L 1836.0 507.0 L 1846.0 500.0 " fill="none" id="make-me-a-hanzi-animation-14" stroke-dasharray="355 710" stroke-linecap="round"></path>

      <clipPath id="make-me-a-hanzi-clip-15">
      <path d="M 1725.0 362.0 L 1855.0 383.0 Q 1892.0 387.0 1897.0 392.0 Q 1916.0 410.0 1869.0 437.0 Q 1855.0 445.0 1843.0 452.0 Q 1831.0 459.0 1812.0 459.0 Q 1801.0 448.0 1790.0 442.0 L 1764.0 425.0 Q 1746.0 419.0 1718.0 407.0 L 1647.0 379.0 Q 1622.0 370.0 1559.0 352.0 L 1502.0 337.0 Q 1492.0 334.0 1492.0 327.5 Q 1492.0 321.0 1507.0 323.0 L 1560.0 328.0 Q 1572.0 329.0 1607.0 335.0 L 1664.0 345.0 L 1725.0 362.0 Z" fill="lightgray"></path>
      </clipPath>
      <path clip-path="url(#make-me-a-hanzi-clip-15)" d="M 1888.0 403.0 L 1824.0 418.0 L 1654.0 361.0 L 1500.0 329.0 " fill="none" id="make-me-a-hanzi-animation-15" stroke-dasharray="530 1060" stroke-linecap="round"></path>

      <clipPath id="make-me-a-hanzi-clip-16">
      <path d="M 1674.0 237.0 L 1505.0 220.0 Q 1498.0 219.0 1498.0 215.0 L 1505.0 204.0 Q 1515.0 186.0 1549.0 183.0 Q 1556.0 183.0 1567.0 185.0 L 1674.0 193.0 L 1737.0 201.0 L 1782.0 204.0 L 1808.0 207.0 L 1831.0 209.0 L 1869.0 214.0 Q 1885.0 216.0 1892.0 220.0 L 1897.0 225.0 L 1900.0 227.0 L 1895.0 237.0 Q 1890.0 242.0 1873.0 249.0 L 1846.0 257.0 L 1826.0 259.0 Q 1810.0 259.0 1741.0 245.0 L 1674.0 237.0 Z" fill="lightgray"></path>
      </clipPath>
      <path clip-path="url(#make-me-a-hanzi-clip-16)" d="M 1505.0 212.0 L 1552.0 204.0 L 1829.0 234.0 L 1895.0 231.0 " fill="none" id="make-me-a-hanzi-animation-16" stroke-dasharray="520 1040" stroke-linecap="round"></path>

      <clipPath id="make-me-a-hanzi-clip-17">
      <path d="M 1741.0 245.0 L 1741.0 269.0 Q 1742.0 279.0 1749.0 313.0 Q 1757.0 338.0 1751.0 352.0 Q 1750.0 354.0 1725.0 362.0 C 1696.0 371.0 1657.0 374.0 1664.0 345.0 L 1670.0 318.0 Q 1674.0 303.0 1674.0 279.0 L 1674.0 237.0 L 1674.0 193.0 L 1674.0 77.0 C 1674.0 47.0 1728.0 50.0 1730.0 80.0 L 1737.0 201.0 L 1741.0 245.0 Z" fill="lightgray"></path>
      </clipPath>
      <path clip-path="url(#make-me-a-hanzi-clip-17)" d="M 1743.0 345.0 L 1710.0 317.0 L 1703.0 107.0 L 1681.0 84.0 " fill="none" id="make-me-a-hanzi-animation-17" stroke-dasharray="413 826" stroke-linecap="round"></path>

      <clipPath id="make-me-a-hanzi-clip-18">
      <path d="M 1674.0 77.0 L 1603.0 69.0 Q 1560.0 69.0 1480.0 61.0 L 1439.0 59.0 L 1412.0 58.0 Q 1394.0 54.0 1404.0 39.0 Q 1408.0 31.0 1431.0 23.0 L 1461.0 11.0 Q 1473.0 7.0 1485.0 8.0 L 1517.0 14.0 L 1565.0 21.0 Q 1587.0 26.0 1637.5 29.5 Q 1688.0 33.0 1713.0 36.0 Q 1738.0 39.0 1809.0 39.0 L 1884.0 39.0 Q 1944.0 39.0 1973.5 36.0 Q 2003.0 33.0 2009.5 36.5 Q 2016.0 40.0 2018.0 45.0 Q 2018.0 47.0 2016.0 57.0 Q 2013.0 62.0 1998.0 73.0 Q 1937.0 108.0 1915.0 101.0 L 1730.0 80.0 L 1674.0 77.0 Z" fill="lightgray"></path>
      </clipPath>
      <path clip-path="url(#make-me-a-hanzi-clip-18)" d="M 1411.0 47.0 L 1480.0 34.0 L 1669.0 55.0 L 1911.0 70.0 L 1944.0 68.0 L 2005.0 49.0 " fill="none" id="make-me-a-hanzi-animation-18" stroke-dasharray="728 1456" stroke-linecap="round"></path>

      <clipPath id="make-me-a-hanzi-clip-19">
      <path d="M 2310.0 597.0 L 2344.0 603.0 L 2448.0 623.0 Q 2459.0 626.0 2468.5 632.5 Q 2478.0 639.0 2479.0 642.0 Q 2479.0 656.0 2452.0 665.5 Q 2425.0 675.0 2414.0 671.0 L 2386.0 661.0 Q 2373.0 656.0 2344.0 649.0 Q 2315.0 642.0 2314.0 642.0 L 2237.0 629.0 Q 2217.0 624.0 2209.0 624.0 L 2186.0 622.0 Q 2151.0 617.0 2170.0 599.0 Q 2178.0 592.0 2202.0 591.0 L 2234.0 590.0 Q 2246.0 589.0 2270.0 593.0 L 2310.0 597.0 Z" fill="lightgray"></path>
      </clipPath>
      <path clip-path="url(#make-me-a-hanzi-clip-19)" d="M 2178.0 610.0 L 2239.0 609.0 L 2323.0 621.0 L 2426.0 646.0 L 2468.0 643.0 " fill="none" id="make-me-a-hanzi-animation-19" stroke-dasharray="422 844" stroke-linecap="round"></path>

      <clipPath id="make-me-a-hanzi-clip-20">
      <path d="M 2243.0 369.0 L 2270.0 413.0 L 2303.0 478.0 Q 2318.0 517.0 2332.0 537.0 Q 2346.0 556.0 2347.0 559.0 Q 2348.0 562.0 2344.0 570.0 Q 2339.0 578.0 2330.0 584.0 L 2310.0 597.0 C 2285.0 613.0 2271.0 623.0 2270.0 593.0 Q 2270.0 557.0 2264.0 537.0 Q 2257.0 517.0 2246.0 488.0 Q 2225.0 417.0 2156.0 315.0 L 2116.0 255.0 L 2092.0 224.0 L 2078.0 209.0 Q 2071.0 199.0 2074.0 195.0 Q 2077.0 191.0 2090.0 199.0 L 2104.0 209.0 Q 2105.0 210.0 2138.0 236.0 Q 2170.0 266.0 2178.0 275.0 Q 2186.0 284.0 2198.0 301.0 Q 2210.0 315.0 2222.0 331.0 L 2243.0 369.0 Z" fill="lightgray"></path>
      </clipPath>
      <path clip-path="url(#make-me-a-hanzi-clip-20)" d="M 2278.0 584.0 L 2304.0 559.0 L 2252.0 431.0 L 2206.0 348.0 L 2147.0 267.0 L 2122.0 237.0 L 2078.0 201.0 " fill="none" id="make-me-a-hanzi-animation-20" stroke-dasharray="593 1186" stroke-linecap="round"></path>

      <clipPath id="make-me-a-hanzi-clip-21">
      <path d="M 2222.0 331.0 L 2226.0 316.0 Q 2230.0 299.0 2230.0 294.0 L 2234.0 265.0 L 2244.0 186.0 Q 2247.0 176.0 2249.0 168.0 Q 2250.0 160.0 2256.0 155.0 Q 2262.0 147.0 2270.0 148.0 Q 2277.0 149.0 2279.0 157.0 L 2282.0 173.0 L 2282.0 209.0 L 2280.0 230.0 L 2275.0 278.0 L 2272.0 316.0 Q 2271.0 318.0 2270.0 329.0 L 2270.0 341.0 C 2270.0 395.0 2206.0 390.0 2222.0 331.0 Z" fill="lightgray"></path>
      </clipPath>
      <path clip-path="url(#make-me-a-hanzi-clip-21)" d="M 2243.0 360.0 L 2267.0 160.0 " fill="none" id="make-me-a-hanzi-animation-21" stroke-dasharray="329 658" stroke-linecap="round"></path>

      <clipPath id="make-me-a-hanzi-clip-22">
      <path d="M 2415.0 210.0 L 2435.0 289.0 L 2442.0 303.0 L 2452.0 331.0 L 2471.0 361.0 Q 2471.0 372.0 2442.0 389.0 L 2432.0 394.0 Q 2424.0 398.0 2417.0 402.0 Q 2410.0 405.0 2397.0 402.0 Q 2383.0 398.0 2372.0 393.0 Q 2360.0 388.0 2324.0 381.0 Q 2287.0 373.0 2284.0 373.0 L 2243.0 369.0 C 2213.0 366.0 2240.0 336.0 2270.0 341.0 L 2282.0 343.0 L 2313.0 347.0 L 2345.0 350.0 L 2372.0 352.0 L 2384.0 349.0 Q 2387.0 337.0 2387.0 332.0 Q 2387.0 326.0 2382.0 303.0 L 2372.0 223.0 C 2368.0 193.0 2408.0 181.0 2415.0 210.0 Z" fill="lightgray"></path>
      </clipPath>
      <path clip-path="url(#make-me-a-hanzi-clip-22)" d="M 2250.0 367.0 L 2275.0 357.0 L 2375.0 373.0 L 2398.0 373.0 L 2413.0 366.0 L 2422.0 356.0 L 2420.0 335.0 L 2398.0 240.0 L 2410.0 218.0 " fill="none" id="make-me-a-hanzi-animation-22" stroke-dasharray="453 906" stroke-linecap="round"></path>

      <clipPath id="make-me-a-hanzi-clip-23">
      <path d="M 2282.0 173.0 L 2303.0 173.0 Q 2306.0 173.0 2332.0 176.0 L 2366.0 180.0 L 2396.0 186.0 Q 2413.0 186.0 2418.0 185.0 Q 2439.0 181.0 2429.0 197.0 L 2415.0 210.0 C 2397.0 227.0 2397.0 227.0 2372.0 223.0 L 2354.0 220.0 Q 2305.0 213.0 2302.0 211.0 Q 2299.0 209.0 2282.0 209.0 C 2252.0 209.0 2252.0 173.0 2282.0 173.0 Z" fill="lightgray"></path>
      </clipPath>
      <path clip-path="url(#make-me-a-hanzi-clip-23)" d="M 2287.0 179.0 L 2303.0 192.0 L 2374.0 202.0 L 2411.0 198.0 L 2424.0 190.0 " fill="none" id="make-me-a-hanzi-animation-23" stroke-dasharray="273 546" stroke-linecap="round"></path>

      <clipPath id="make-me-a-hanzi-clip-24">
      <path d="M 2586.0 605.0 L 2615.0 624.0 Q 2620.0 627.0 2636.0 642.0 L 2671.0 673.0 Q 2696.0 694.0 2708.0 709.0 Q 2729.0 727.0 2731.0 732.0 L 2747.0 745.0 L 2756.0 751.0 L 2760.0 755.0 L 2771.0 763.0 Q 2782.0 768.0 2768.0 782.0 Q 2754.0 796.0 2728.0 805.0 L 2706.0 813.0 Q 2691.0 815.0 2687.0 812.0 Q 2682.0 809.0 2682.0 801.0 L 2680.0 785.0 Q 2678.0 772.0 2672.0 763.0 Q 2666.0 749.0 2649.0 723.0 L 2619.0 677.0 Q 2608.0 660.0 2593.0 643.0 L 2562.0 607.0 C 2542.0 584.0 2561.0 589.0 2586.0 605.0 Z" fill="lightgray"></path>
      </clipPath>
      <path clip-path="url(#make-me-a-hanzi-clip-24)" d="M 2765.0 772.0 L 2715.0 769.0 L 2619.0 647.0 L 2581.0 613.0 L 2568.0 612.0 " fill="none" id="make-me-a-hanzi-animation-24" stroke-dasharray="397 794" stroke-linecap="round"></path>

      <clipPath id="make-me-a-hanzi-clip-25">
      <path d="M 2562.0 607.0 L 2543.0 614.0 L 2523.0 618.0 Q 2512.0 619.0 2508.0 618.0 Q 2495.0 614.0 2498.0 605.0 Q 2498.0 600.0 2509.0 593.0 Q 2519.0 586.0 2523.0 574.0 Q 2527.0 562.0 2529.0 555.0 L 2532.0 539.0 Q 2532.0 534.0 2534.0 530.0 L 2554.0 386.0 Q 2556.0 377.0 2558.0 361.0 L 2559.0 360.0 Q 2562.0 349.0 2570.0 341.0 Q 2583.0 323.0 2593.0 353.0 L 2594.0 390.0 L 2593.0 419.0 L 2591.0 436.0 Q 2590.0 457.0 2588.0 466.0 L 2586.0 492.0 L 2584.0 519.0 L 2584.0 525.0 Q 2583.0 527.0 2583.0 528.0 L 2580.0 549.0 Q 2580.0 553.0 2578.0 557.0 L 2578.0 558.0 L 2576.0 577.0 C 2573.0 603.0 2573.0 603.0 2562.0 607.0 Z" fill="lightgray"></path>
      </clipPath>
      <path clip-path="url(#make-me-a-hanzi-clip-25)" d="M 2508.0 608.0 L 2541.0 590.0 L 2551.0 570.0 L 2581.0 348.0 " fill="none" id="make-me-a-hanzi-animation-25" stroke-dasharray="412 824" stroke-linecap="round"></path>

      <clipPath id="make-me-a-hanzi-clip-26">
      <path d="M 2940.0 638.0 Q 2937.0 638.0 2906.0 652.0 Q 2877.0 660.0 2869.0 660.0 Q 2861.0 660.0 2824.0 648.0 Q 2786.0 636.0 2714.0 622.0 Q 2642.0 608.0 2586.0 605.0 C 2552.0 603.0 2530.0 573.0 2576.0 577.0 L 2601.0 579.0 L 2632.0 582.0 Q 2647.0 583.0 2661.0 585.0 L 2682.0 588.0 L 2722.0 595.0 L 2753.0 599.0 L 2790.0 606.0 Q 2840.0 615.0 2859.0 615.0 Q 2878.0 614.0 2878.0 593.0 L 2871.0 521.0 L 2867.0 501.0 L 2852.0 439.0 Q 2851.0 429.0 2848.0 423.0 Q 2845.0 416.0 2843.0 409.0 L 2836.0 389.0 C 2830.0 372.0 2830.0 372.0 2831.0 369.0 L 2836.0 353.0 Q 2838.0 344.0 2848.0 340.0 Q 2856.0 335.0 2866.0 340.0 Q 2875.0 344.0 2879.0 349.0 Q 2882.0 354.0 2890.0 383.0 L 2928.0 497.0 L 2937.0 529.0 Q 2947.0 562.0 2961.0 582.0 Q 2974.0 601.0 2974.0 609.0 Q 2965.0 626.0 2940.0 638.0 Z" fill="lightgray"></path>
      </clipPath>
      <path clip-path="url(#make-me-a-hanzi-clip-26)" d="M 2568.0 604.0 L 2585.0 591.0 L 2638.0 595.0 L 2858.0 637.0 L 2903.0 621.0 L 2921.0 599.0 L 2857.0 355.0 " fill="none" id="make-me-a-hanzi-animation-26" stroke-dasharray="755 1510" stroke-linecap="round"></path>

      <clipPath id="make-me-a-hanzi-clip-27">
      <path d="M 2678.0 505.0 L 2658.0 503.0 L 2629.0 499.0 Q 2622.0 497.0 2608.0 497.0 Q 2594.0 496.0 2586.0 492.0 C 2558.0 482.0 2558.0 471.0 2588.0 466.0 L 2605.0 463.0 L 2621.0 461.0 L 2624.0 461.0 L 2644.0 463.0 Q 2650.0 465.0 2658.0 465.0 L 2672.0 467.0 L 2728.0 475.0 L 2748.0 477.0 L 2867.0 501.0 C 2896.0 507.0 2900.0 513.0 2871.0 521.0 L 2857.0 525.0 Q 2856.0 525.0 2837.0 529.0 Q 2817.0 532.0 2803.0 532.0 Q 2789.0 531.0 2775.0 526.0 Q 2760.0 521.0 2737.0 517.0 L 2678.0 505.0 Z" fill="lightgray"></path>
      </clipPath>
      <path clip-path="url(#make-me-a-hanzi-clip-27)" d="M 2594.0 473.0 L 2604.0 479.0 L 2675.0 486.0 L 2808.0 511.0 L 2852.0 512.0 L 2862.0 518.0 " fill="none" id="make-me-a-hanzi-animation-27" stroke-dasharray="402 804" stroke-linecap="round"></path>

      <clipPath id="make-me-a-hanzi-clip-28">
      <path d="M 2593.0 353.0 L 2614.0 354.0 L 2628.0 356.0 Q 2639.0 356.0 2644.0 357.0 L 2691.0 361.0 L 2711.0 362.0 L 2713.0 363.0 L 2719.0 363.0 L 2727.0 364.0 L 2734.0 362.0 L 2806.0 369.0 L 2831.0 369.0 C 2861.0 369.0 2863.0 376.0 2836.0 389.0 L 2820.0 397.0 L 2799.0 406.0 Q 2786.0 410.0 2779.0 410.0 L 2762.0 408.0 L 2750.0 406.0 Q 2740.0 404.0 2735.0 404.0 L 2706.0 400.0 L 2658.0 393.0 L 2636.0 393.0 L 2616.0 391.0 Q 2613.0 390.0 2594.0 390.0 C 2564.0 390.0 2563.0 352.0 2593.0 353.0 Z" fill="lightgray"></path>
      </clipPath>
      <path clip-path="url(#make-me-a-hanzi-clip-28)" d="M 2598.0 359.0 L 2611.0 372.0 L 2623.0 374.0 L 2777.0 388.0 L 2829.0 385.0 " fill="none" id="make-me-a-hanzi-animation-28" stroke-dasharray="365 730" stroke-linecap="round"></path>

      <clipPath id="make-me-a-hanzi-clip-29">
      <path d="M 2644.0 357.0 L 2624.0 307.0 L 2605.0 271.0 L 2572.0 215.0 C 2557.0 189.0 2574.0 196.0 2595.0 218.0 L 2620.0 244.0 Q 2636.0 264.0 2638.0 267.0 Q 2666.0 300.0 2677.0 331.0 Q 2686.0 349.0 2691.0 361.0 L 2706.0 400.0 L 2728.0 475.0 L 2737.0 517.0 L 2741.0 534.0 Q 2743.0 541.0 2748.0 556.0 Q 2753.0 571.0 2752.0 574.0 Q 2751.0 582.0 2732.0 590.0 Q 2727.0 592.0 2722.0 595.0 C 2695.0 608.0 2678.0 616.0 2682.0 588.0 L 2684.0 572.0 L 2684.0 548.0 L 2683.0 536.0 L 2678.0 505.0 L 2672.0 467.0 L 2668.0 448.0 Q 2666.0 444.0 2666.0 433.0 L 2664.0 421.0 Q 2660.0 401.0 2658.0 393.0 L 2644.0 357.0 Z" fill="lightgray"></path>
      </clipPath>
      <path clip-path="url(#make-me-a-hanzi-clip-29)" d="M 2689.0 585.0 L 2716.0 559.0 L 2687.0 414.0 L 2639.0 296.0 L 2592.0 229.0 L 2577.0 219.0 " fill="none" id="make-me-a-hanzi-animation-29" stroke-dasharray="541 1082" stroke-linecap="round"></path>

      <clipPath id="make-me-a-hanzi-clip-30">
      <path d="M 2572.0 215.0 L 2542.0 212.0 Q 2540.0 210.0 2508.0 209.0 Q 2484.0 205.0 2466.0 205.0 L 2449.0 205.0 Q 2431.0 205.0 2439.0 190.0 Q 2451.0 170.0 2489.0 157.0 Q 2503.0 152.0 2524.0 159.0 L 2565.0 169.0 L 2616.0 178.0 Q 2662.0 184.0 2730.0 195.0 L 2786.0 199.0 L 2825.0 201.0 L 2873.0 204.0 Q 2891.0 206.0 2948.5 202.5 Q 3006.0 199.0 3008.0 200.0 L 3029.0 201.0 Q 3038.0 201.0 3043.0 207.0 Q 3049.0 221.0 3026.5 236.0 Q 3004.0 251.0 2990.0 257.0 Q 2976.0 263.0 2947.0 260.0 L 2896.0 253.0 Q 2854.0 247.0 2837.0 247.0 L 2817.0 245.0 Q 2799.0 244.0 2786.0 242.0 L 2729.0 237.0 L 2595.0 218.0 L 2572.0 215.0 Z" fill="lightgray"></path>
      </clipPath>
      <path clip-path="url(#make-me-a-hanzi-clip-30)" d="M 2445.0 197.0 L 2499.0 181.0 L 2724.0 216.0 L 2957.0 232.0 L 3032.0 213.0 " fill="none" id="make-me-a-hanzi-animation-30" stroke-dasharray="723 1446" stroke-linecap="round"></path>

      <clipPath id="make-me-a-hanzi-clip-31">
      <path d="M 2730.0 195.0 L 2727.0 -7.0 L 2727.0 -81.0 L 2728.0 -84.0 L 2729.0 -105.0 Q 2733.0 -138.0 2746.0 -138.0 Q 2748.0 -139.0 2751.0 -136.0 L 2757.0 -126.0 Q 2764.0 -114.0 2768.0 -83.0 Q 2775.0 -52.0 2777.0 -27.0 Q 2781.0 -5.0 2782.0 39.0 L 2786.0 199.0 L 2786.0 242.0 L 2788.0 262.0 L 2791.0 277.0 Q 2792.0 280.0 2792.5 285.5 Q 2793.0 291.0 2798.0 297.0 Q 2804.0 309.0 2803.0 310.0 Q 2797.0 326.0 2771.0 334.0 L 2744.0 343.0 Q 2730.0 347.0 2719.0 342.5 Q 2708.0 338.0 2716.0 323.0 L 2722.0 306.0 Q 2725.0 297.0 2727.0 293.0 Q 2727.0 280.0 2728.0 275.0 L 2729.0 237.0 L 2730.0 195.0 Z" fill="lightgray"></path>
      </clipPath>
      <path clip-path="url(#make-me-a-hanzi-clip-31)" d="M 2724.0 332.0 L 2761.0 301.0 L 2755.0 31.0 L 2745.0 -129.0 " fill="none" id="make-me-a-hanzi-animation-31" stroke-dasharray="607 1214" stroke-linecap="round"></path>

</g>
</svg>
